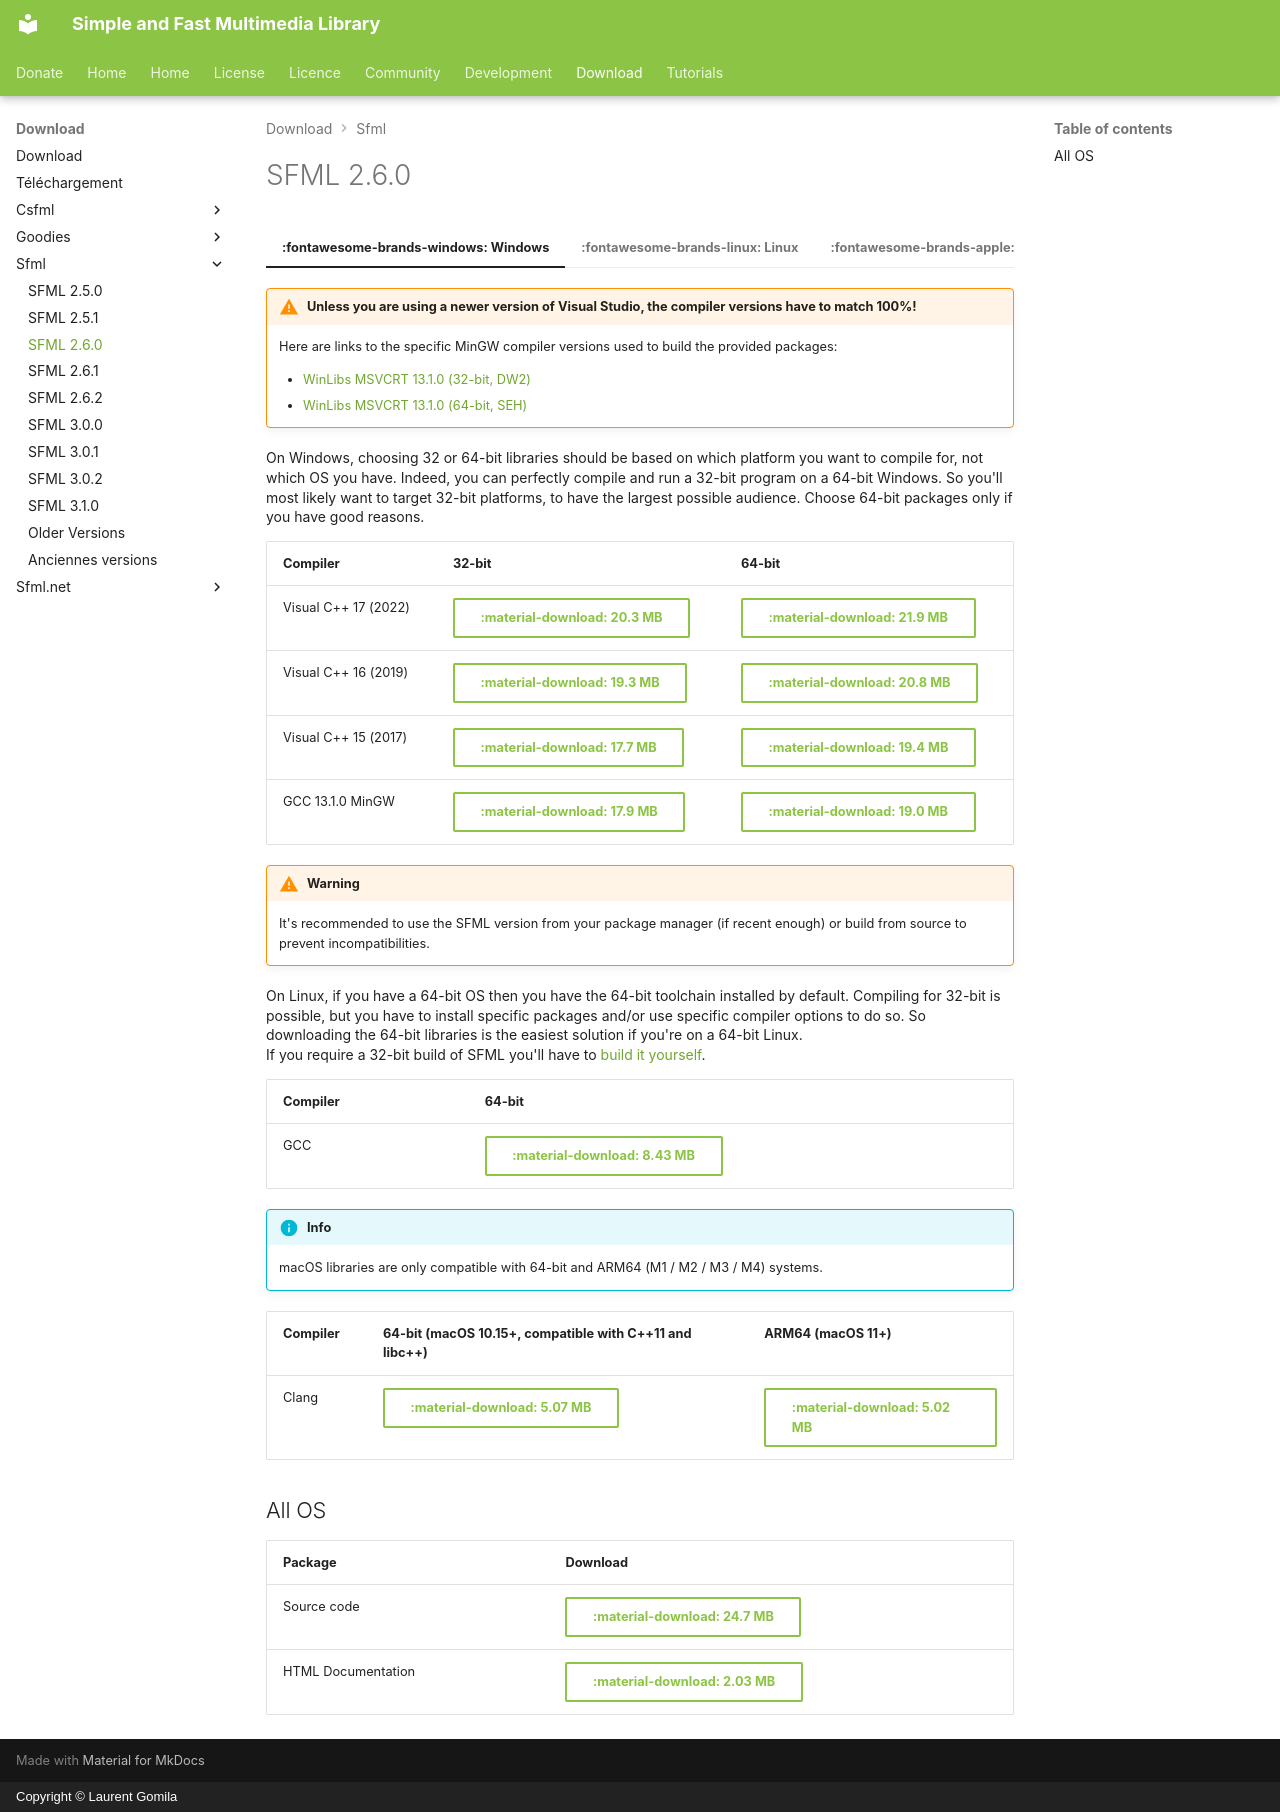

repository: SFML/SFML-Website · page: download/sfml/2.6.0/index.html · generator: mkdocs · copyright: Copyright © Laurent Gomila

---
hide:
  - footer
---

# SFML 2.6.0

=== ":fontawesome-brands-windows: Windows"

    !!! warning "Unless you are using a newer version of Visual Studio, the compiler versions have to match 100%!"

        Here are links to the specific MinGW compiler versions used to build the provided packages:

        - [WinLibs MSVCRT 13.1.0 (32-bit, DW2)](https://github.com/brechtsanders/winlibs_mingw/releases/download/13.1.0-16.0.5-11.0.0-msvcrt-r5/winlibs-i686-posix-dwarf-gcc-13.1.0-mingw-w64msvcrt-11.0.0-r5.7z)
        - [WinLibs MSVCRT 13.1.0 (64-bit, SEH)](https://github.com/brechtsanders/winlibs_mingw/releases/download/13.1.0-16.0.5-11.0.0-msvcrt-r5/winlibs-x86_64-posix-seh-gcc-13.1.0-mingw-w64msvcrt-11.0.0-r5.7z)

    On Windows, choosing 32 or 64-bit libraries should be based on which platform you want to compile for, not which OS you have. Indeed, you can perfectly compile and run a 32-bit program on a 64-bit Windows. So you'll most likely want to target 32-bit platforms, to have the largest possible audience. Choose 64-bit packages only if you have good reasons.

    | Compiler             | 32-bit                                                                                                                     | 64-bit                                                                                                                     |
    | -------------------- | -------------------------------------------------------------------------------------------------------------------------- | -------------------------------------------------------------------------------------------------------------------------- |
    | Visual C++ 17 (2022) | [:material-download: 20.3 MB](https://www.sfml-dev.org/files/SFML-2.6.0-windows-vc17-32-bit.zip){ .md-button }             | [:material-download: 21.9 MB](https://www.sfml-dev.org/files/SFML-2.6.0-windows-vc17-64-bit.zip){ .md-button }             |
    | Visual C++ 16 (2019) | [:material-download: 19.3 MB](https://www.sfml-dev.org/files/SFML-2.6.0-windows-vc16-32-bit.zip){ .md-button }             | [:material-download: 20.8 MB](https://www.sfml-dev.org/files/SFML-2.6.0-windows-vc16-64-bit.zip){ .md-button }             |
    | Visual C++ 15 (2017) | [:material-download: 17.7 MB](https://www.sfml-dev.org/files/SFML-2.6.0-windows-vc15-32-bit.zip){ .md-button }             | [:material-download: 19.4 MB](https://www.sfml-dev.org/files/SFML-2.6.0-windows-vc15-64-bit.zip){ .md-button }             |
    | GCC 13.1.0 MinGW     | [:material-download: 17.9 MB](https://www.sfml-dev.org/files/SFML-2.6.0-windows-gcc-13.1.0-mingw-32-bit.zip){ .md-button } | [:material-download: 19.0 MB](https://www.sfml-dev.org/files/SFML-2.6.0-windows-gcc-13.1.0-mingw-64-bit.zip){ .md-button } |

=== ":fontawesome-brands-linux: Linux"

    !!! warning

        It's recommended to use the SFML version from your package manager (if recent enough) or build from source to prevent incompatibilities.

    On Linux, if you have a 64-bit OS then you have the 64-bit toolchain installed by default. Compiling for 32-bit is possible, but you have to install specific packages and/or use specific compiler options to do so. So downloading the 64-bit libraries is the easiest solution if you're on a 64-bit Linux.  
    If you require a 32-bit build of SFML you'll have to [build it yourself](../../tutorials/2.6/getting-started/build-from-source.md).

    | Compiler | 64-bit                                                                                                         |
    | -------- | -------------------------------------------------------------------------------------------------------------- |
    | GCC      | [:material-download: 8.43 MB](https://www.sfml-dev.org/files/SFML-2.6.0-linux-gcc-64-bit.tar.gz){ .md-button } |

=== ":fontawesome-brands-apple: macOS"

    !!! info

        macOS libraries are only compatible with 64-bit and ARM64 (M1 / M2 / M3 / M4) systems.

    | Compiler | 64-bit (macOS 10.15+, compatible with C++11 and libc++)                                                          | ARM64 (macOS 11+)                                                                                               |
    | -------- | ---------------------------------------------------------------------------------------------------------------- | --------------------------------------------------------------------------------------------------------------- |
    | Clang    | [:material-download: 5.07 MB](https://www.sfml-dev.org/files/SFML-2.6.0-macOS-clang-64-bit.tar.gz){ .md-button } | [:material-download: 5.02 MB](https://www.sfml-dev.org/files/SFML-2.6.0-macOS-clang-arm64.tar.gz){ .md-button } |

## All OS

| Package            | Download                                                                                           |
| ------------------ | -------------------------------------------------------------------------------------------------- |
| Source code        | [:material-download: 24.7 MB](https://www.sfml-dev.org/files/SFML-2.6.0-sources.zip){ .md-button } |
| HTML Documentation | [:material-download: 2.03 MB](https://www.sfml-dev.org/files/SFML-2.6.0-doc.zip){ .md-button }     |
